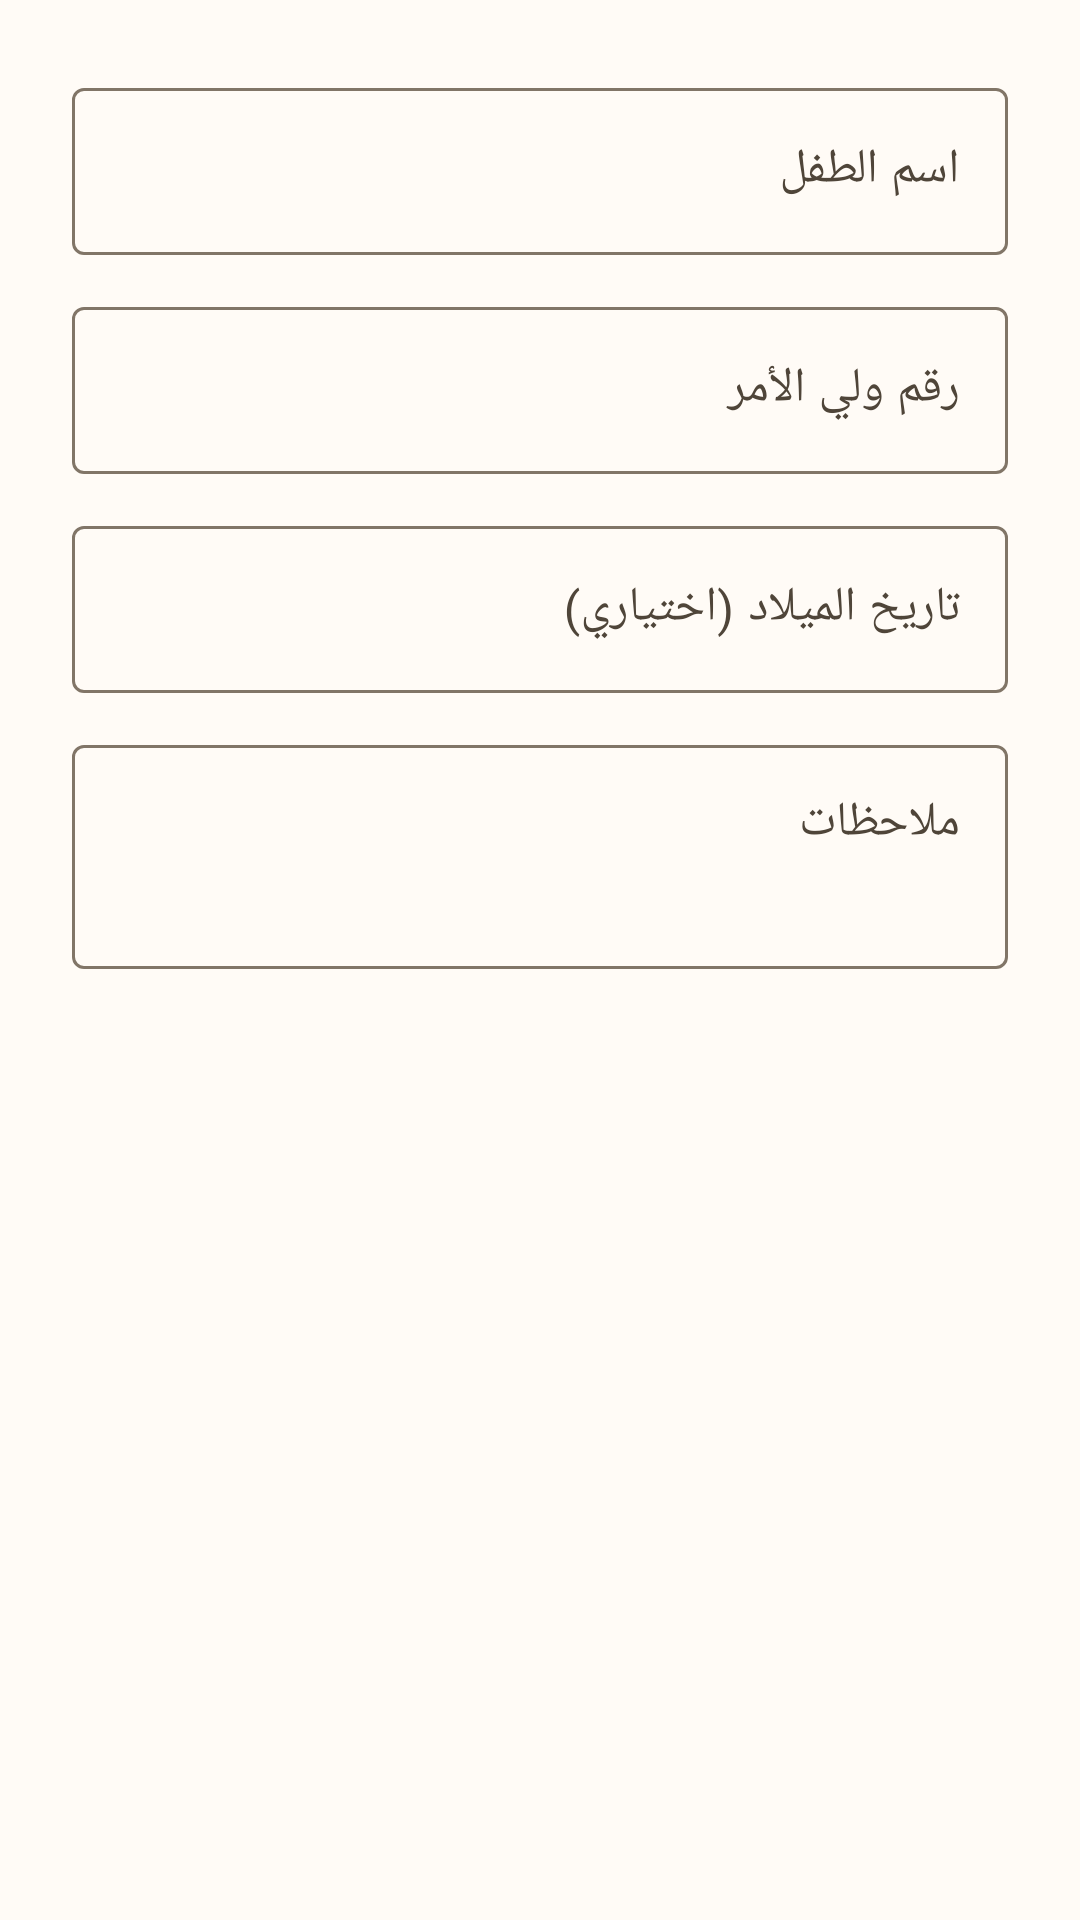

Android layout source for this screen:
<!-- AndroidManifest.xml: application theme Theme.STgeorge -->
<!-- res/layout/dialog_child_form.xml -->
<?xml version="1.0" encoding="utf-8"?>
<ScrollView xmlns:android="http://schemas.android.com/apk/res/android"
    android:layout_width="match_parent"
    android:layout_height="wrap_content">

    <LinearLayout
        android:layout_width="match_parent"
        android:layout_height="wrap_content"
        android:orientation="vertical"
        android:padding="24dp">

        <com.google.android.material.textfield.TextInputLayout
            style="@style/Widget.Material3.TextInputLayout.OutlinedBox"
            android:layout_width="match_parent"
            android:layout_height="wrap_content"
            android:hint="@string/child_name_hint">

            <com.google.android.material.textfield.TextInputEditText
                android:id="@+id/etName"
                android:layout_width="match_parent"
                android:layout_height="wrap_content" />
        </com.google.android.material.textfield.TextInputLayout>

        <com.google.android.material.textfield.TextInputLayout
            style="@style/Widget.Material3.TextInputLayout.OutlinedBox"
            android:layout_width="match_parent"
            android:layout_height="wrap_content"
            android:layout_marginTop="12dp"
            android:hint="@string/child_guardian_phone_hint">

            <com.google.android.material.textfield.TextInputEditText
                android:id="@+id/etGuardianPhone"
                android:layout_width="match_parent"
                android:layout_height="wrap_content"
                android:inputType="phone" />
        </com.google.android.material.textfield.TextInputLayout>

        <com.google.android.material.textfield.TextInputLayout
            style="@style/Widget.Material3.TextInputLayout.OutlinedBox"
            android:layout_width="match_parent"
            android:layout_height="wrap_content"
            android:layout_marginTop="12dp"
            android:hint="@string/child_birth_date_hint">

            <com.google.android.material.textfield.TextInputEditText
                android:id="@+id/etBirthDate"
                android:layout_width="match_parent"
                android:layout_height="wrap_content"
                android:focusable="false"
                android:clickable="true" />
        </com.google.android.material.textfield.TextInputLayout>

        <com.google.android.material.textfield.TextInputLayout
            style="@style/Widget.Material3.TextInputLayout.OutlinedBox"
            android:layout_width="match_parent"
            android:layout_height="wrap_content"
            android:layout_marginTop="12dp"
            android:hint="@string/child_notes_hint">

            <com.google.android.material.textfield.TextInputEditText
                android:id="@+id/etNotes"
                android:layout_width="match_parent"
                android:layout_height="wrap_content"
                android:minLines="2"
                android:gravity="top"
                android:inputType="textMultiLine" />
        </com.google.android.material.textfield.TextInputLayout>

    </LinearLayout>
</ScrollView>
<!-- resources referenced by this layout -->
<resources>
  <string name="child_birth_date_hint">تاريخ الميلاد (اختياري)</string>
  <string name="child_guardian_phone_hint">رقم ولي الأمر</string>
  <string name="child_name_hint">اسم الطفل</string>
  <string name="child_notes_hint">ملاحظات</string>
  <style name="Theme.STgeorge" parent="Theme.Material3.DayNight.NoActionBar">
          <item name="colorPrimary">@color/md_primary</item>
          <item name="colorOnPrimary">@color/md_on_primary</item>
          <item name="colorPrimaryContainer">@color/md_primary_container</item>
          <item name="colorOnPrimaryContainer">@color/md_on_primary_container</item>
  
          <item name="colorSecondary">@color/md_secondary</item>
          <item name="colorOnSecondary">@color/md_on_secondary</item>
          <item name="colorSecondaryContainer">@color/md_secondary_container</item>
          <item name="colorOnSecondaryContainer">@color/md_on_secondary_container</item>
  
          <item name="android:colorBackground">@color/md_background</item>
          <item name="colorOnBackground">@color/md_on_background</item>
          <item name="colorSurface">@color/md_surface</item>
          <item name="colorOnSurface">@color/md_on_surface</item>
          <item name="colorSurfaceVariant">@color/md_surface_variant</item>
          <item name="colorOnSurfaceVariant">@color/md_on_surface_variant</item>
  
          <item name="colorError">@color/md_error</item>
          <item name="colorOnError">@color/md_on_error</item>
          <item name="colorOutline">@color/md_outline</item>
  
          <item name="android:statusBarColor">@color/md_background</item>
          <item name="android:windowLightStatusBar" tools:targetApi="m">true</item>
      </style>
  <color name="md_primary">#8B5E2A</color>
  <color name="md_on_primary">#FFFFFF</color>
  <color name="md_primary_container">#FFDFB8</color>
  <color name="md_on_primary_container">#2E1500</color>
  <color name="md_secondary">#1D4E89</color>
  <color name="md_on_secondary">#FFFFFF</color>
  <color name="md_secondary_container">#D3E4FF</color>
  <color name="md_on_secondary_container">#001B3D</color>
  <color name="md_background">#FFFBF6</color>
  <color name="md_on_background">#1F1B16</color>
  <color name="md_surface">#FFFBF6</color>
  <color name="md_on_surface">#1F1B16</color>
  <color name="md_surface_variant">#F0E0CF</color>
  <color name="md_on_surface_variant">#4F4539</color>
  <color name="md_error">#BA1A1A</color>
  <color name="md_on_error">#FFFFFF</color>
  <color name="md_outline">#817567</color>
</resources>
